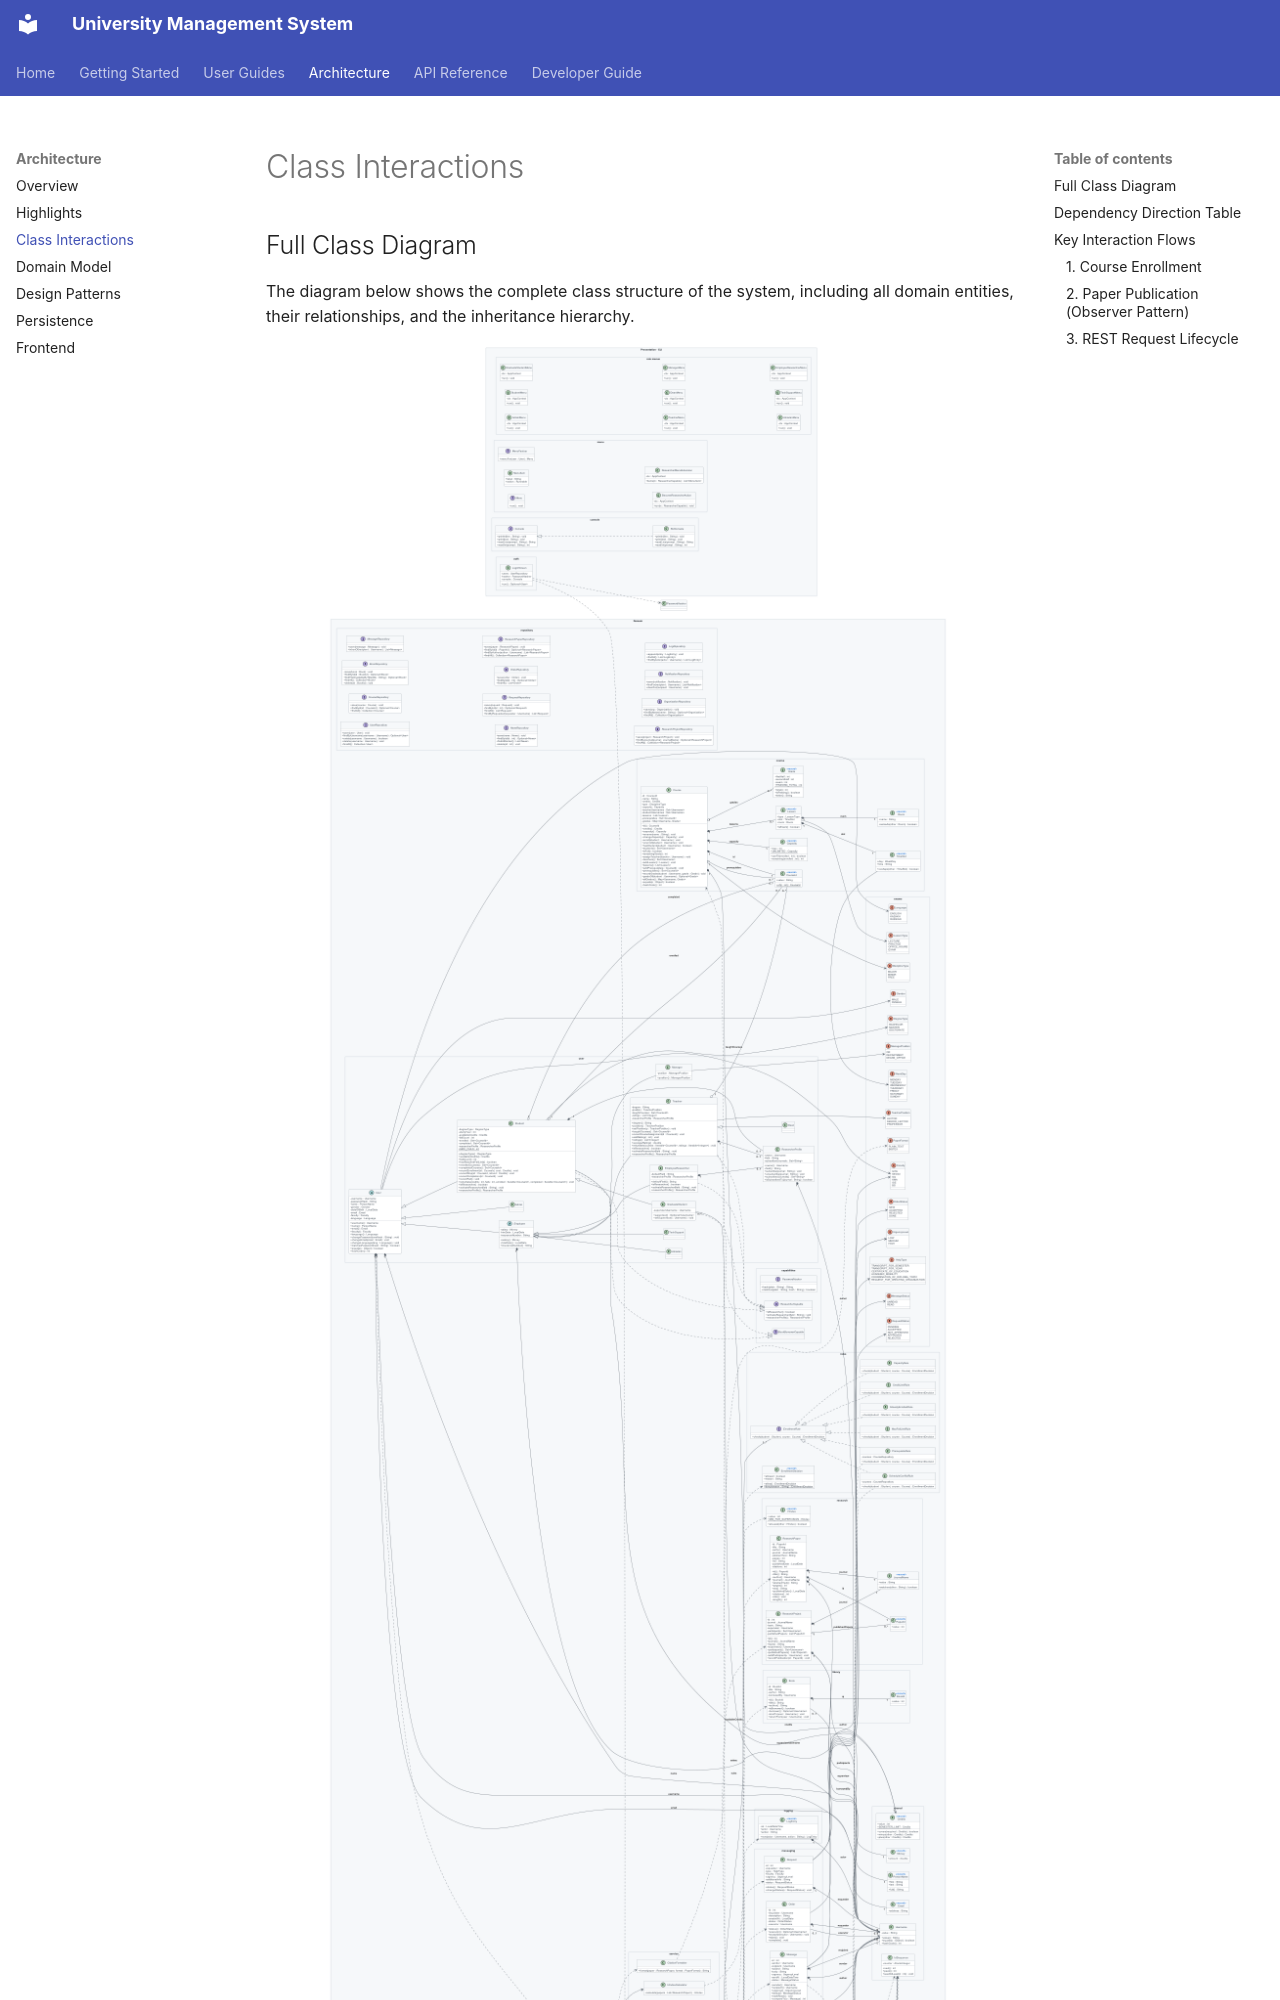

repository: fluffy-dev/UnifiedStudentPortal · page: architecture/interactions/index.html · generator: mkdocs

# Class Interactions

## Full Class Diagram

The diagram below shows the complete class structure of the system, including all domain
entities, their relationships, and the inheritance hierarchy.

![University Management System — Full Class Diagram](../assets/UniversityManagementSystem.png)

## Dependency Direction Table

| Layer | May import | May NOT import |
|-------|-----------|----------------|
| `domain` | `java.util`, `java.time`, own package | application, infrastructure, presentation |
| `application` | domain, `java.util` | infrastructure, presentation |
| `infrastructure` | domain, `java.util`, `java.nio` | application, presentation |
| `presentation` | application, domain (read-only) | infrastructure directly |

## Key Interaction Flows
